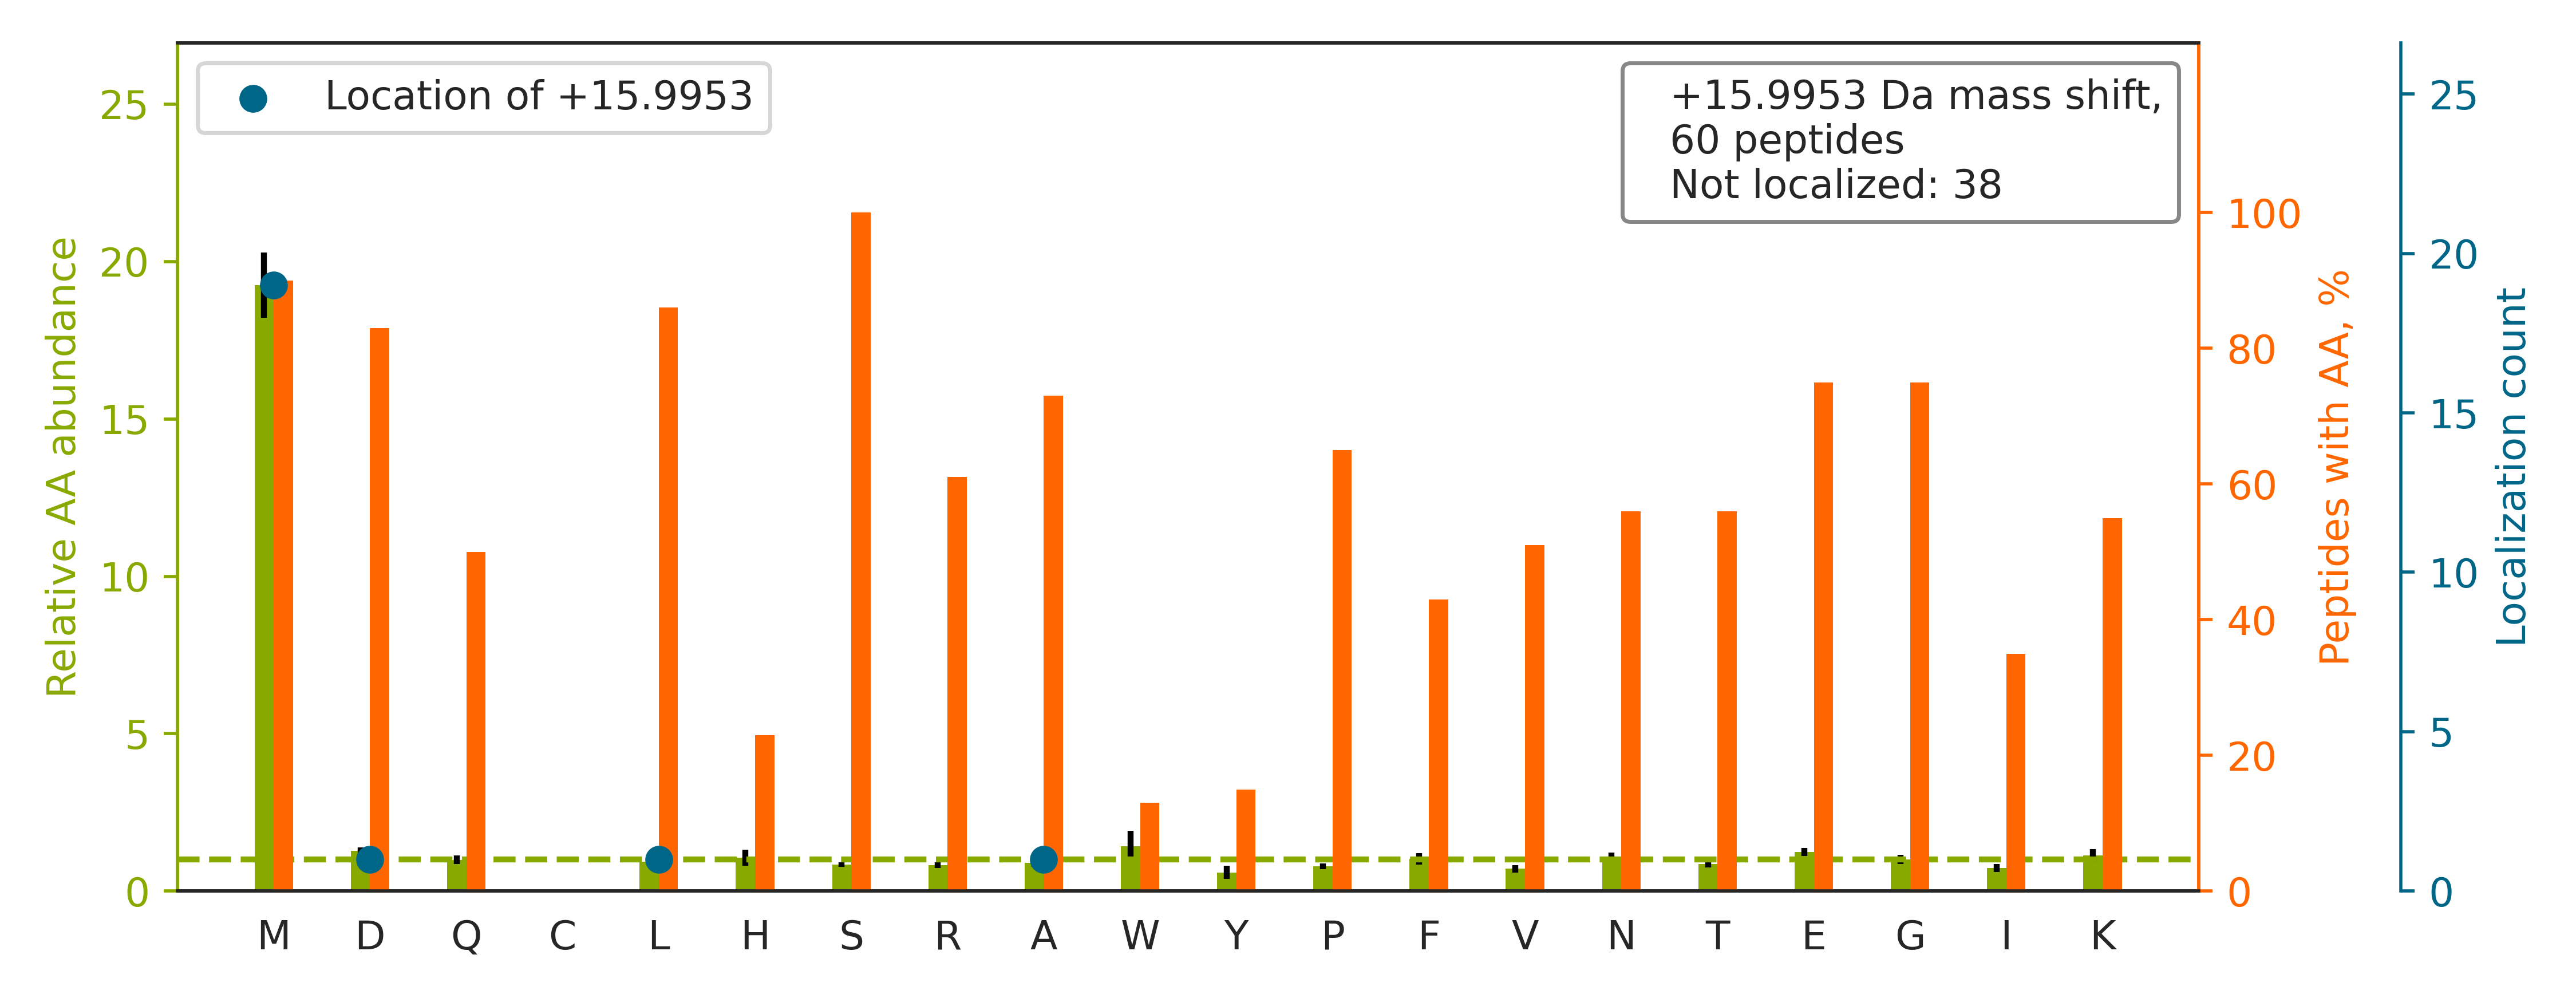

The table this chart was drawn from, first rows:
top isoform	localization score	spectrum
K.MLA[+16]ES{+80}DES{+80}GDEESVSQTDKTELQ…	0.5618	QEXI22206.23109.23109.3
K.TGSS{+80}SPPGGPPKPGSQLDSM[+16]LGSLQSDL…	0.9458	QEXI22206.25987.25987.3
K.RPDYAPM[+16]ES{+80}S{+80}DEEDEEFQFIKK.…	0.8764	QEXI22206.24532.24532.3
R.SHTVAAQGGINAALGNMEEDNWR.W		QEXI22206.15671.15671.3
K.KEESEES{+80}DDDM[+16]GFGLFD.-	0.892	QEXI22206.32842.32842.2
K.SFSKEELM[+16]S{+80}SDLEETAGSTSIPK.R	0.8654	QEXI22206.21458.21458.3
R.MLPHAPGVQMQAIPEDAIPEES{+80}GDEDEDDPDKR…		QEXI22206.26482.26482.3
K.VEM[+16]YS{+80}GS{+80}DDDDDFNK{+8}LPK{…	0.6892	QEXI22206.20910.20910.2
K.IHPMAYQLQLQAASNFK{+4}S{+80}PVK{+4}.T		QEXI22206.19967.19967.3
K.VTDALPEPEPPGAMAAS{+80}EDEEEEEEALEAMQSR…		QEXI22206.37261.37261.3
R.S{+80}ASDNTLVAM[+16]DFSGHAGR.V	0.9191	QEXI22206.15454.15454.2
R.YMAENPTAGVVQEEEEDNLEYDS{+80}DGNPIAPTKK…		QEXI22206.26130.26130.4
K.VEAKEES{+80}EES{+80}DEDM[+16]GFGLFD.-	0.763	QEXI22206.45494.45494.2
R.DNLTL[+16]WTSDQQDDDGGEGNN.-	0.376	QEXI22206.26947.26947.2
R.LAALKDEPQTVPDVPS{+80}FGESPPLS{+80}PIDM…		QEXI22206.38695.38695.3
R.S{+80}APAS{+80}PTHPGLM[+16]SPR.S	0.9111	QEXI22206.11306.11306.3
-.GKS{+80}ESQMDITDINTPKPK.-		QEXI22206.7442.7442.3
R.LQAALDDEEAGGR{+10}PAMEPGNGS{+80}LD[+16…	0.8784	QEXI22206.23568.23568.3
K.DMES{+80}PTKLDVTLAK.D		QEXI22206.19115.19115.2
K.VEM[+16]GTSSQNDVDMSWIPQETLNQINKAS{+80}…	0.7571	QEXI22206.32513.32513.3
R.ILSQS{+80}TDSLNM[+16]R.N	0.8786	QEXI22206.12827.12827.2
R.DMPGGFLFEGLS{+80}DDEDDFHPNTR.S		QEXI22206.37004.37004.3
R.APS{+80}PSGLM[+16]SPSR.L	0.9011	QEXI22206.8577.8577.2
R.DVTNFTVGGFAPMS{+80}PR.I		QEXI22206.33085.33085.2
R.MHLPS{+80}PTDSNFYR{+10}.A		QEXI22206.15320.15320.3
R.GGMGSGGLATGIAGGLAGMGGIQNEK{+8}ETMQSLND…		QEXI22206.27738.27738.3
K.TLSVAAAFNEDEDS{+80}EPEEM[+16]PPEAK{+8}…	0.8969	QEXI22206.28069.28069.2
R.DSPVIDGHNDLPWQLLDMFNNR.L		QEXI22206.40043.40043.3
R.MGQAPSQSLLPPAQDQPRS{+80}PVPSAFSDQSR.C		QEXI22206.25318.25318.3
K.VQSGMGLILQGYES{+80}GS{+80}EEEGEIHEK.A		QEXI22206.26219.26219.3
K.FSAVLVEPPPMSLPGAGLS{+80}SQELSGGPGDGP.-		QEXI22206.47436.47436.3
K.IES{+80}DVQEPTEPEDDLDIM[+16]LGNK.K	0.8825	QEXI22206.30925.30925.2
R.SFS{+80}EDTLM[+16]DGPAR{+10}.I	0.8633	QEXI22206.17288.17288.2
R.SAS{+80}PDDDLGSSNWEAADLGNEER.K		QEXI22206.22427.22427.3
R.AS{+80}PAPGSGHPEGPGAHLDMNSLDR.A		QEXI22206.9268.9268.3
K.VVDYS{+80}QFQESDDADEDYGR.D		QEXI22206.21173.21173.2
R.SLS{+80}SSLQAPVVSTVGMQR.L		QEXI22206.28333.28333.3
R.S{+80}ASPDDDLGSSNWEAADLGNEERK.Q		QEXI22206.19248.19248.3
K.HK{+8}AEEVEDETVELDVS{+80}DEEMAR{+10}.R		QEXI22206.15405.15405.3
R.GDLS{+80}DVEEEEEEEMDVDEATGAVKK.H		QEXI22206.23667.23667.3
K.ELAS{+80}QKGSVSETIVIDDEEDMETNQGQEK.N		QEXI22206.19637.19637.3
K.AEALMR{+6}ELDEEGS{+80}DPPLPGR{+6}.A		QEXI22206.20218.20218.3
K.TFNKDTVIIVS{+80}EPS{+80}EDEESQGLPTMAR.…		QEXI22206.30503.30503.3
K.AVAGVM[+16]ITAS{+80}HNR.K	0.7678	QEXI22206.6538.6538.2
R.NSGTQS{+80}DGEEKQPGLVMER.A		QEXI22206.5988.5988.3
R.S{+80}LDM[+16]DSIIAEVK{+8}.A	0.8984	QEXI22206.27234.27234.2
K.SMS{+80}AEDLLER.S		QEXI22206.16362.16362.2
K.ETS{+80}FGSSENITM[+16]TSLSK{+4}.V	0.8423	QEXI22206.20416.20416.2
K.RPDYAPM[+16]ES{+80}S{+80}DEEDEEFQFIK.K	0.7636	QEXI22206.31909.31909.3
K.NAMS{+80}LPQLNEK{+8}EAAEK{+8}.G		QEXI22206.10929.10929.3
R.MAPPVDDLS{+80}PK.K		QEXI22206.13668.13668.2
R.DNLTLWTSDTQGDEAEAGEGGEN.-		QEXI22206.28357.28357.2
R.KVVDYSQFQES{+80}DDADEDYGR.D		QEXI22206.14960.14960.3
R.STS{+80}TPNVHMVSTTLPVDSR.M		QEXI22206.16942.16942.3
K.DWEDDS{+80}DEDMSNFDR.F		QEXI22206.20864.20864.2
K.LSGQNAMGS{+80}QDS{+80}LLEITFR{+10}.S		QEXI22206.40912.40912.3
R.SNS{+80}M[+16]LELAPK{+8}.V	0.512	QEXI22206.13805.13805.2
R.S{+80}GSPRPTEPTDFLMLFEGSPSGK.K		QEXI22206.37445.37445.3
R.GEFSAS{+80}PMLK.S		QEXI22206.13936.13936.2
R.MDFAFPGS{+80}TNS{+80}LHR{+10}.M		QEXI22206.24122.24122.2
